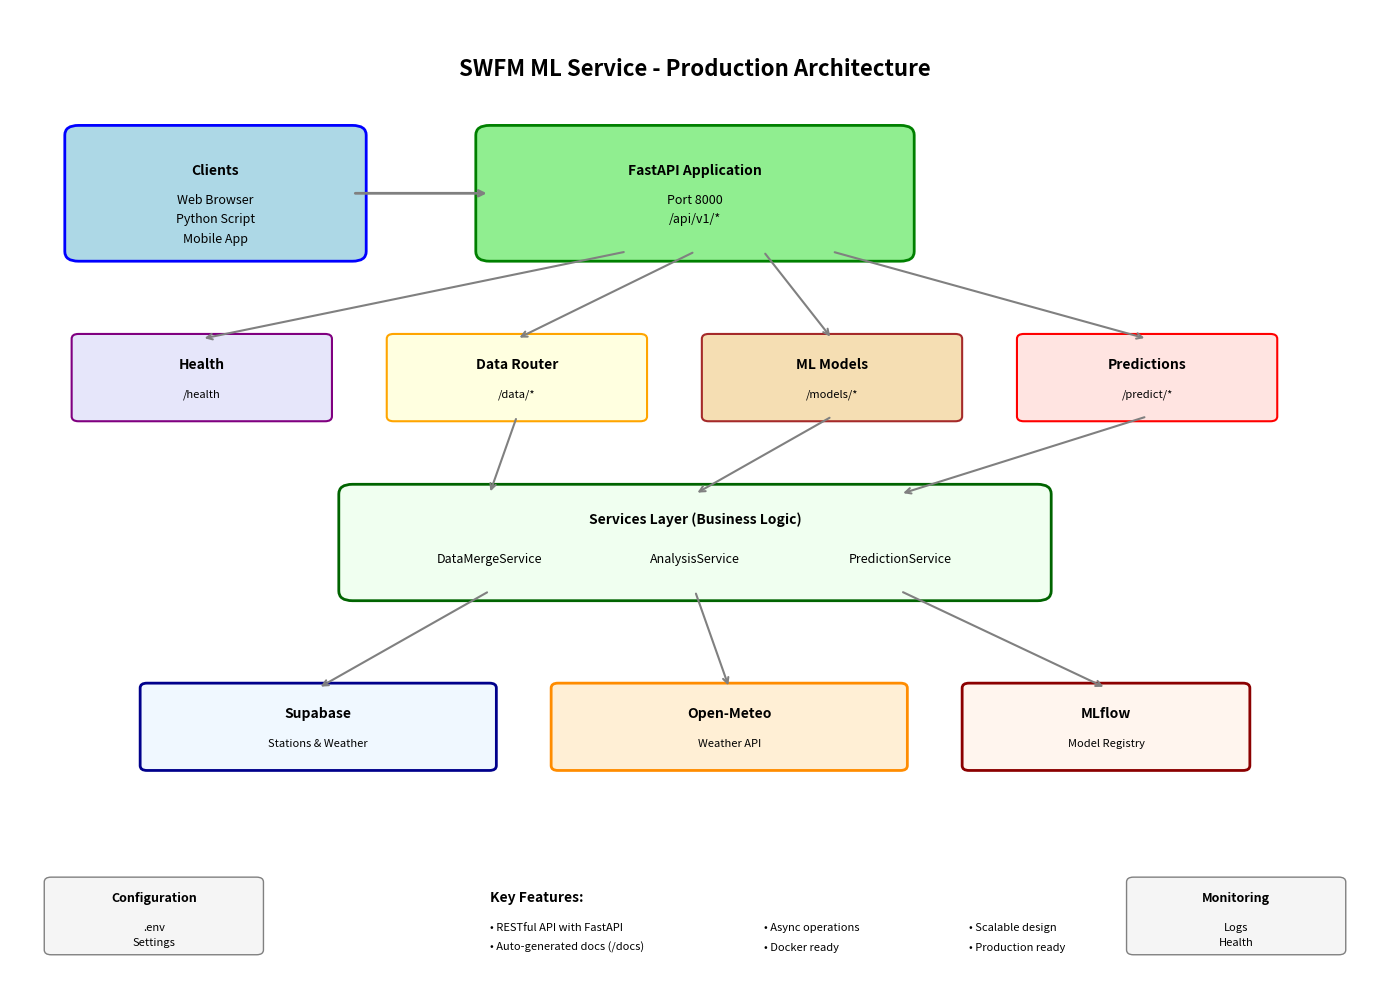

Write Python code to recreate this figure. (Note: this script raises an exception after producing the figure.)
"""
Create Architecture Diagram
Run this to generate an architecture visualization
"""

try:
    import matplotlib.pyplot as plt
    import matplotlib.patches as patches
    from matplotlib.patches import FancyBboxPatch, FancyArrowPatch
    
    fig, ax = plt.subplots(1, 1, figsize=(14, 10))
    ax.set_xlim(0, 10)
    ax.set_ylim(0, 10)
    ax.axis('off')
    
    # Title
    ax.text(5, 9.5, 'SWFM ML Service - Production Architecture', 
            ha='center', va='top', fontsize=16, fontweight='bold')
    
    # Client Layer
    client_box = FancyBboxPatch((0.5, 7.5), 2, 1.2, 
                                boxstyle="round,pad=0.1", 
                                edgecolor='blue', facecolor='lightblue', linewidth=2)
    ax.add_patch(client_box)
    ax.text(1.5, 8.3, 'Clients', ha='center', fontweight='bold')
    ax.text(1.5, 8.0, 'Web Browser', ha='center', fontsize=9)
    ax.text(1.5, 7.8, 'Python Script', ha='center', fontsize=9)
    ax.text(1.5, 7.6, 'Mobile App', ha='center', fontsize=9)
    
    # API Gateway
    api_box = FancyBboxPatch((3.5, 7.5), 3, 1.2,
                            boxstyle="round,pad=0.1",
                            edgecolor='green', facecolor='lightgreen', linewidth=2)
    ax.add_patch(api_box)
    ax.text(5, 8.3, 'FastAPI Application', ha='center', fontweight='bold')
    ax.text(5, 8.0, 'Port 8000', ha='center', fontsize=9)
    ax.text(5, 7.8, '/api/v1/*', ha='center', fontsize=9)
    
    # API Routers
    routers_y = 5.8
    
    # Health Router
    health_box = FancyBboxPatch((0.5, routers_y), 1.8, 0.8,
                               boxstyle="round,pad=0.05",
                               edgecolor='purple', facecolor='lavender', linewidth=1.5)
    ax.add_patch(health_box)
    ax.text(1.4, routers_y+0.5, 'Health', ha='center', fontweight='bold', fontsize=10)
    ax.text(1.4, routers_y+0.2, '/health', ha='center', fontsize=8)
    
    # Data Router
    data_box = FancyBboxPatch((2.8, routers_y), 1.8, 0.8,
                             boxstyle="round,pad=0.05",
                             edgecolor='orange', facecolor='lightyellow', linewidth=1.5)
    ax.add_patch(data_box)
    ax.text(3.7, routers_y+0.5, 'Data Router', ha='center', fontweight='bold', fontsize=10)
    ax.text(3.7, routers_y+0.2, '/data/*', ha='center', fontsize=8)
    
    # Models Router
    models_box = FancyBboxPatch((5.1, routers_y), 1.8, 0.8,
                               boxstyle="round,pad=0.05",
                               edgecolor='brown', facecolor='wheat', linewidth=1.5)
    ax.add_patch(models_box)
    ax.text(6.0, routers_y+0.5, 'ML Models', ha='center', fontweight='bold', fontsize=10)
    ax.text(6.0, routers_y+0.2, '/models/*', ha='center', fontsize=8)
    
    # Predict Router
    predict_box = FancyBboxPatch((7.4, routers_y), 1.8, 0.8,
                                boxstyle="round,pad=0.05",
                                edgecolor='red', facecolor='mistyrose', linewidth=1.5)
    ax.add_patch(predict_box)
    ax.text(8.3, routers_y+0.5, 'Predictions', ha='center', fontweight='bold', fontsize=10)
    ax.text(8.3, routers_y+0.2, '/predict/*', ha='center', fontsize=8)
    
    # Services Layer
    service_box = FancyBboxPatch((2.5, 4.0), 5, 1.0,
                                boxstyle="round,pad=0.1",
                                edgecolor='darkgreen', facecolor='honeydew', linewidth=2)
    ax.add_patch(service_box)
    ax.text(5, 4.7, 'Services Layer (Business Logic)', ha='center', fontweight='bold')
    ax.text(3.5, 4.3, 'DataMergeService', ha='center', fontsize=9)
    ax.text(5.0, 4.3, 'AnalysisService', ha='center', fontsize=9)
    ax.text(6.5, 4.3, 'PredictionService', ha='center', fontsize=9)
    
    # Data Sources
    sources_y = 2.2
    
    # Supabase
    supabase_box = FancyBboxPatch((1.0, sources_y), 2.5, 0.8,
                                 boxstyle="round,pad=0.05",
                                 edgecolor='darkblue', facecolor='aliceblue', linewidth=2)
    ax.add_patch(supabase_box)
    ax.text(2.25, sources_y+0.5, 'Supabase', ha='center', fontweight='bold', fontsize=10)
    ax.text(2.25, sources_y+0.2, 'Stations & Weather', ha='center', fontsize=8)
    
    # Open-Meteo
    meteo_box = FancyBboxPatch((4.0, sources_y), 2.5, 0.8,
                              boxstyle="round,pad=0.05",
                              edgecolor='darkorange', facecolor='papayawhip', linewidth=2)
    ax.add_patch(meteo_box)
    ax.text(5.25, sources_y+0.5, 'Open-Meteo', ha='center', fontweight='bold', fontsize=10)
    ax.text(5.25, sources_y+0.2, 'Weather API', ha='center', fontsize=8)
    
    # MLflow
    mlflow_box = FancyBboxPatch((7.0, sources_y), 2.0, 0.8,
                               boxstyle="round,pad=0.05",
                               edgecolor='darkred', facecolor='seashell', linewidth=2)
    ax.add_patch(mlflow_box)
    ax.text(8.0, sources_y+0.5, 'MLflow', ha='center', fontweight='bold', fontsize=10)
    ax.text(8.0, sources_y+0.2, 'Model Registry', ha='center', fontsize=8)
    
    # Arrows
    arrow_props = dict(arrowstyle='->', lw=2, color='gray')
    
    # Client to API
    ax.annotate('', xy=(3.5, 8.1), xytext=(2.5, 8.1), arrowprops=arrow_props)
    
    # API to Routers
    ax.annotate('', xy=(1.4, 6.6), xytext=(4.5, 7.5), arrowprops=dict(arrowstyle='->', lw=1.5, color='gray'))
    ax.annotate('', xy=(3.7, 6.6), xytext=(5.0, 7.5), arrowprops=dict(arrowstyle='->', lw=1.5, color='gray'))
    ax.annotate('', xy=(6.0, 6.6), xytext=(5.5, 7.5), arrowprops=dict(arrowstyle='->', lw=1.5, color='gray'))
    ax.annotate('', xy=(8.3, 6.6), xytext=(6.0, 7.5), arrowprops=dict(arrowstyle='->', lw=1.5, color='gray'))
    
    # Routers to Services
    ax.annotate('', xy=(3.5, 5.0), xytext=(3.7, 5.8), arrowprops=dict(arrowstyle='->', lw=1.5, color='gray'))
    ax.annotate('', xy=(5.0, 5.0), xytext=(6.0, 5.8), arrowprops=dict(arrowstyle='->', lw=1.5, color='gray'))
    ax.annotate('', xy=(6.5, 5.0), xytext=(8.3, 5.8), arrowprops=dict(arrowstyle='->', lw=1.5, color='gray'))
    
    # Services to Data Sources
    ax.annotate('', xy=(2.25, 3.0), xytext=(3.5, 4.0), arrowprops=dict(arrowstyle='->', lw=1.5, color='gray'))
    ax.annotate('', xy=(5.25, 3.0), xytext=(5.0, 4.0), arrowprops=dict(arrowstyle='->', lw=1.5, color='gray'))
    ax.annotate('', xy=(8.0, 3.0), xytext=(6.5, 4.0), arrowprops=dict(arrowstyle='->', lw=1.5, color='gray'))
    
    # Configuration box
    config_box = FancyBboxPatch((0.3, 0.3), 1.5, 0.7,
                               boxstyle="round,pad=0.05",
                               edgecolor='gray', facecolor='whitesmoke', linewidth=1)
    ax.add_patch(config_box)
    ax.text(1.05, 0.8, 'Configuration', ha='center', fontweight='bold', fontsize=9)
    ax.text(1.05, 0.5, '.env', ha='center', fontsize=8)
    ax.text(1.05, 0.35, 'Settings', ha='center', fontsize=8)
    
    # Monitoring box
    monitor_box = FancyBboxPatch((8.2, 0.3), 1.5, 0.7,
                                boxstyle="round,pad=0.05",
                                edgecolor='gray', facecolor='whitesmoke', linewidth=1)
    ax.add_patch(monitor_box)
    ax.text(8.95, 0.8, 'Monitoring', ha='center', fontweight='bold', fontsize=9)
    ax.text(8.95, 0.5, 'Logs', ha='center', fontsize=8)
    ax.text(8.95, 0.35, 'Health', ha='center', fontsize=8)
    
    # Legend
    legend_y = 0.8
    ax.text(3.5, legend_y, 'Key Features:', fontweight='bold', fontsize=10)
    ax.text(3.5, legend_y-0.3, '• RESTful API with FastAPI', fontsize=8)
    ax.text(3.5, legend_y-0.5, '• Auto-generated docs (/docs)', fontsize=8)
    ax.text(5.5, legend_y-0.3, '• Async operations', fontsize=8)
    ax.text(5.5, legend_y-0.5, '• Docker ready', fontsize=8)
    ax.text(7.0, legend_y-0.3, '• Scalable design', fontsize=8)
    ax.text(7.0, legend_y-0.5, '• Production ready', fontsize=8)
    
    plt.tight_layout()
    plt.savefig('/home/<user>/study/swfm/ml-service/architecture.png', dpi=300, bbox_inches='tight')
    print("✅ Architecture diagram saved to: ml-service/architecture.png")
    plt.show()

except ImportError:
    print("⚠️  matplotlib not installed. Install with: pip install matplotlib")
    print("Architecture diagram skipped.")
